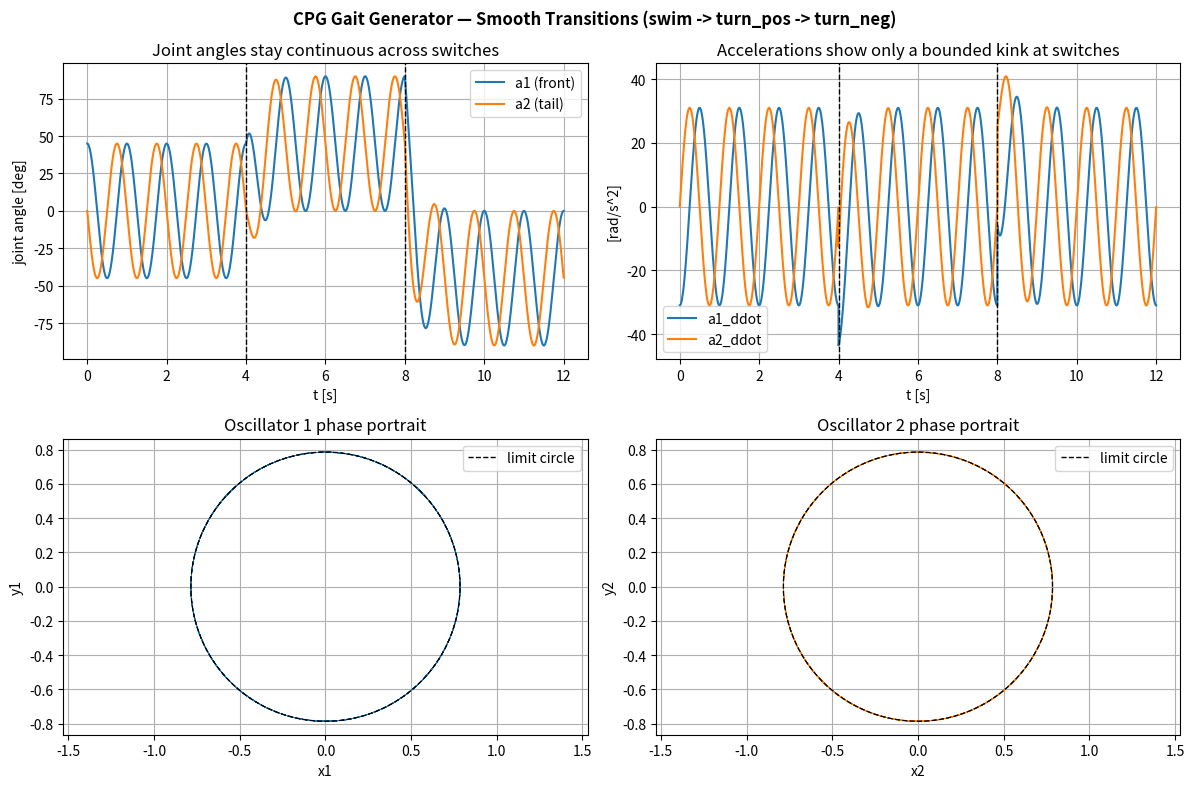

Generate this figure with matplotlib:
# %% [markdown]
# # CPG-Based Smooth Gait-Switching Core
#
# Inspired by JiChern/CPG — "Free Gait Transition and Stable Motion Generation
# Using CPG-based Locomotion Control" (Chen, Fan & Xu, *Nonlinear Dynamics*, 2024):
# https://github.com/JiChern/CPG
#
# The paper's improved diffusive CPG couples N Hopf-style oscillators with
# state vectors z_i = (x_i, y_i):
#
#     z_dot_i = F(z_i) + gamma_i * Perp_zi( R(theta_i) z_{i+1} - z_i )
#
# - F(z_i): intrinsic Hopf oscillator -> stable limit cycle of radius sqrt(mu)
#   at frequency omega.
# - R(theta_i): 2D rotation by the *desired phase lag* theta_i between
#   neighboring oscillators (this is the gait parameter).
# - Perp_zi(v) = v - (v . z_i / |z_i|^2) z_i: projects the coupling term
#   perpendicular to z_i, so coupling nudges PHASE only, leaving amplitude
#   (and hence joint amplitude) governed by F.
#
# Below this is specialised to N=2 oscillators driving the two swimmer joints
# (front angle a1, tail angle a2). Each oscillator also carries a slowly
# relaxing bias state b_i (first-order filter toward a target). The joint
# angle is a_i = b_i + x_i.
#
# Gait switching = changing the *targets* (theta_1, theta_2, b1_target,
# b2_target) of a running CPG. Because (x_i, y_i, b_i) are continuous ODE
# states, a_i and a_i_dot stay continuous across a switch -- only a_i_ddot has
# a (bounded) kink. This is the core improvement over a gait-library approach
# that swaps entire closed-form joint trajectories at cycle boundaries (which
# makes a_i itself jump).

# %%
import numpy as np
import sympy as sp
import matplotlib.pyplot as plt

# %% [markdown]
# ## 1. Symbolic CPG derivation (done once, then lambdified)

# %%
x1, y1, x2, y2, b1, b2 = sp.symbols("x1 y1 x2 y2 b1 b2", real=True)
th1, th2, g1, g2, mu1, mu2, om, alpha, kb, b1t, b2t = sp.symbols(
    "theta1 theta2 gamma1 gamma2 mu1 mu2 omega alpha k_b b1t b2t", real=True
)


def _hopf(x, y, mu):
    """Intrinsic Hopf oscillator: limit cycle radius sqrt(mu), freq omega."""
    r2 = x**2 + y**2
    return alpha * (mu - r2) * x - om * y, alpha * (mu - r2) * y + om * x


def _rot(theta, vx, vy):
    """2D rotation by desired phase lag theta."""
    return sp.cos(theta) * vx - sp.sin(theta) * vy, sp.sin(theta) * vx + sp.cos(theta) * vy


def _perp(zx, zy, vx, vy):
    """Project (vx,vy) perpendicular to (zx,zy) -> phase-only coupling."""
    eps = sp.Float(1e-6)
    dot = vx * zx + vy * zy
    nrm = zx**2 + zy**2 + eps
    return vx - dot / nrm * zx, vy - dot / nrm * zy


# Oscillator 1 (front joint) couples toward oscillator 2 rotated by theta1
Fx1, Fy1 = _hopf(x1, y1, mu1)
rx1, ry1 = _rot(th1, x2, y2)
px1, py1 = _perp(x1, y1, rx1 - x1, ry1 - y1)
x1dot = Fx1 + g1 * px1
y1dot = Fy1 + g1 * py1

# Oscillator 2 (tail joint) couples toward oscillator 1 rotated by theta2
Fx2, Fy2 = _hopf(x2, y2, mu2)
rx2, ry2 = _rot(th2, x1, y1)
px2, py2 = _perp(x2, y2, rx2 - x2, ry2 - y2)
x2dot = Fx2 + g2 * px2
y2dot = Fy2 + g2 * py2

# Bias states: first-order relaxation toward externally-set targets
b1dot = kb * (b1t - b1)
b2dot = kb * (b2t - b2)

_state = [x1, y1, x2, y2, b1, b2]
_zdot_expr = [x1dot, y1dot, x2dot, y2dot, b1dot, b2dot]

# Jacobian of the oscillator block (needed for analytic joint accelerations
# a_i_ddot = d/dt(a_i_dot) via the chain rule: zddot = J(z) @ zdot )
_J_osc = sp.Matrix([[sp.diff(e, v) for v in [x1, y1, x2, y2]] for e in [x1dot, y1dot, x2dot, y2dot]])

_params = [th1, th2, g1, g2, mu1, mu2, om, alpha, kb, b1t, b2t]
_zdot_fn = sp.lambdify(_state + _params, _zdot_expr, "numpy")
_Josc_fn = sp.lambdify(_state + _params, _J_osc, "numpy")

print("CPG symbolic derivation complete.")

# %% [markdown]
# ## 2. CPG gait generator class

# %%
W_GAIT = 2.0 * np.pi          # base oscillation frequency [rad/s]  (1 Hz)
T_GAIT = 2.0 * np.pi / W_GAIT  # nominal cycle period [s]
A_GAIT = np.pi / 4             # joint oscillation amplitude [rad]
MU_GAIT = A_GAIT**2             # Hopf limit-cycle radius^2 -> amplitude = sqrt(mu)
B_TURN = np.pi / 4              # body-curvature bias magnitude for turning [rad]

# Phase lag (theta) targets reproduce the original SWIM gait:
#   a1 = A*sin(wt), a2 = A*sin(wt + pi/2)  ->  tail leads front by +pi/2
THETA1_SWIM = -np.pi / 2
THETA2_SWIM = +np.pi / 2

# Named gait presets: (theta1, theta2, b1_target, b2_target)
GAITS = {
    "swim":     (THETA1_SWIM, THETA2_SWIM, 0.0, 0.0),
    "turn_pos": (THETA1_SWIM, THETA2_SWIM, +B_TURN, +B_TURN),
    "turn_neg": (THETA1_SWIM, THETA2_SWIM, -B_TURN, -B_TURN),
}


class CPGGaitGenerator:
    """
    2-oscillator diffusive Hopf CPG driving joint angles (a1, a2).

    State (6,): [x1, y1, x2, y2, b1, b2]
        a1 = b1 + x1,  a2 = b2 + x2

    Gait switching: call set_gait(name) or set_targets(...) at any time.
    The targets (theta1, theta2, b1_target, b2_target) are control inputs;
    the CPG state itself evolves continuously, so (a1, a2, a1_dot, a2_dot)
    never jump at a switch.
    """

    def __init__(self, omega=W_GAIT, mu=MU_GAIT, alpha=10.0, gamma=4.0, k_bias=4.0,
                 init_phase1=0.0, init_phase2=np.pi / 2):
        self.omega = omega
        self.mu1 = self.mu2 = mu
        self.alpha = alpha
        self.gamma = gamma
        self.k_bias = k_bias

        self.theta1, self.theta2, self.b1_target, self.b2_target = GAITS["swim"]

        r0 = np.sqrt(mu)
        self.state = np.array([
            r0 * np.cos(init_phase1), r0 * np.sin(init_phase1),
            r0 * np.cos(init_phase2), r0 * np.sin(init_phase2),
            0.0, 0.0,
        ])

    # -- gait switching -----------------------------------------------------
    def set_gait(self, name):
        self.theta1, self.theta2, self.b1_target, self.b2_target = GAITS[name]

    def set_targets(self, theta1=None, theta2=None, b1_target=None, b2_target=None):
        if theta1 is not None: self.theta1 = theta1
        if theta2 is not None: self.theta2 = theta2
        if b1_target is not None: self.b1_target = b1_target
        if b2_target is not None: self.b2_target = b2_target

    # -- core dynamics --------------------------------------------------------
    def _params(self):
        return [self.theta1, self.theta2, self.gamma, self.gamma,
                self.mu1, self.mu2, self.omega, self.alpha, self.k_bias,
                self.b1_target, self.b2_target]

    def derivative(self, state=None):
        """6-vector state derivative (for embedding in a larger ODE)."""
        s = self.state if state is None else state
        return np.asarray(_zdot_fn(*s, *self._params()), dtype=float)

    def joint_kinematics(self, state=None):
        """Return (a1, a2, a1_dot, a2_dot, a1_ddot, a2_ddot)."""
        s = self.state if state is None else state
        zd = self.derivative(s)
        J = np.asarray(_Josc_fn(*s, *self._params()), dtype=float)
        zdd_osc = J @ zd[:4]
        a1, a2 = s[4] + s[0], s[5] + s[2]
        a1d, a2d = zd[4] + zd[0], zd[5] + zd[2]
        a1dd = -self.k_bias * zd[4] + zdd_osc[0]
        a2dd = -self.k_bias * zd[5] + zdd_osc[2]
        return a1, a2, a1d, a2d, a1dd, a2dd

    # -- standalone integration (RK4) -----------------------------------------
    def step(self, dt):
        """Advance the internal CPG state by dt using RK4 (standalone use)."""
        k1 = self.derivative(self.state)
        k2 = self.derivative(self.state + 0.5 * dt * k1)
        k3 = self.derivative(self.state + 0.5 * dt * k2)
        k4 = self.derivative(self.state + dt * k3)
        self.state = self.state + dt / 6.0 * (k1 + 2 * k2 + 2 * k3 + k4)


# %% [markdown]
# ## 3. Demo — smooth gait transition (swim -> turn_pos -> swim)
#
# Reproduces the spirit of the repo's `gait_transition_curves.png`: the
# oscillator phase portraits stay on (near) the limit circle throughout,
# while the joint-angle offsets shift smoothly between gaits.

# %%
if __name__ == "__main__":
    cpg = CPGGaitGenerator()

    dt = 0.001
    t_end = 12.0
    ts = np.arange(0.0, t_end, dt)

    a1_h = np.zeros_like(ts); a2_h = np.zeros_like(ts)
    a1d_h = np.zeros_like(ts); a2d_h = np.zeros_like(ts)
    a1dd_h = np.zeros_like(ts); a2dd_h = np.zeros_like(ts)
    x1_h = np.zeros_like(ts); y1_h = np.zeros_like(ts)
    x2_h = np.zeros_like(ts); y2_h = np.zeros_like(ts)
    gait_h = []

    for i, tv in enumerate(ts):
        if tv < 4.0:
            cpg.set_gait("swim")
        elif tv < 8.0:
            cpg.set_gait("turn_pos")
        else:
            cpg.set_gait("turn_neg")

        a1, a2, a1d, a2d, a1dd, a2dd = cpg.joint_kinematics()
        a1_h[i], a2_h[i] = a1, a2
        a1d_h[i], a2d_h[i] = a1d, a2d
        a1dd_h[i], a2dd_h[i] = a1dd, a2dd
        x1_h[i], y1_h[i], x2_h[i], y2_h[i] = cpg.state[0], cpg.state[1], cpg.state[2], cpg.state[3]
        gait_h.append((cpg.b1_target, cpg.b2_target))

        cpg.step(dt)

    fig, axes = plt.subplots(2, 2, figsize=(12, 8))
    fig.suptitle("CPG Gait Generator — Smooth Transitions (swim -> turn_pos -> turn_neg)",
                  fontsize=12, fontweight="bold")

    ax = axes[0, 0]
    ax.plot(ts, np.degrees(a1_h), label="a1 (front)")
    ax.plot(ts, np.degrees(a2_h), label="a2 (tail)")
    for tt in (4.0, 8.0):
        ax.axvline(tt, color="k", ls="--", lw=1)
    ax.set_xlabel("t [s]"); ax.set_ylabel("joint angle [deg]")
    ax.set_title("Joint angles stay continuous across switches")
    ax.legend(); ax.grid(True)

    ax = axes[0, 1]
    ax.plot(ts, a1dd_h, label="a1_ddot")
    ax.plot(ts, a2dd_h, label="a2_ddot")
    for tt in (4.0, 8.0):
        ax.axvline(tt, color="k", ls="--", lw=1)
    ax.set_xlabel("t [s]"); ax.set_ylabel("[rad/s^2]")
    ax.set_title("Accelerations show only a bounded kink at switches")
    ax.legend(); ax.grid(True)

    ax = axes[1, 0]
    ax.plot(x1_h, y1_h, lw=0.5)
    th = np.linspace(0, 2 * np.pi, 200)
    ax.plot(np.sqrt(MU_GAIT) * np.cos(th), np.sqrt(MU_GAIT) * np.sin(th), 'k--', lw=1, label="limit circle")
    ax.set_xlabel("x1"); ax.set_ylabel("y1")
    ax.set_title("Oscillator 1 phase portrait")
    ax.axis("equal"); ax.legend(); ax.grid(True)

    ax = axes[1, 1]
    ax.plot(x2_h, y2_h, lw=0.5, color="tab:orange")
    ax.plot(np.sqrt(MU_GAIT) * np.cos(th), np.sqrt(MU_GAIT) * np.sin(th), 'k--', lw=1, label="limit circle")
    ax.set_xlabel("x2"); ax.set_ylabel("y2")
    ax.set_title("Oscillator 2 phase portrait")
    ax.axis("equal"); ax.legend(); ax.grid(True)

    plt.tight_layout()
    plt.savefig("cpg_core_demo.png", dpi=120, bbox_inches="tight")
    plt.show()
    print("Done. Plot saved to cpg_core_demo.png")
